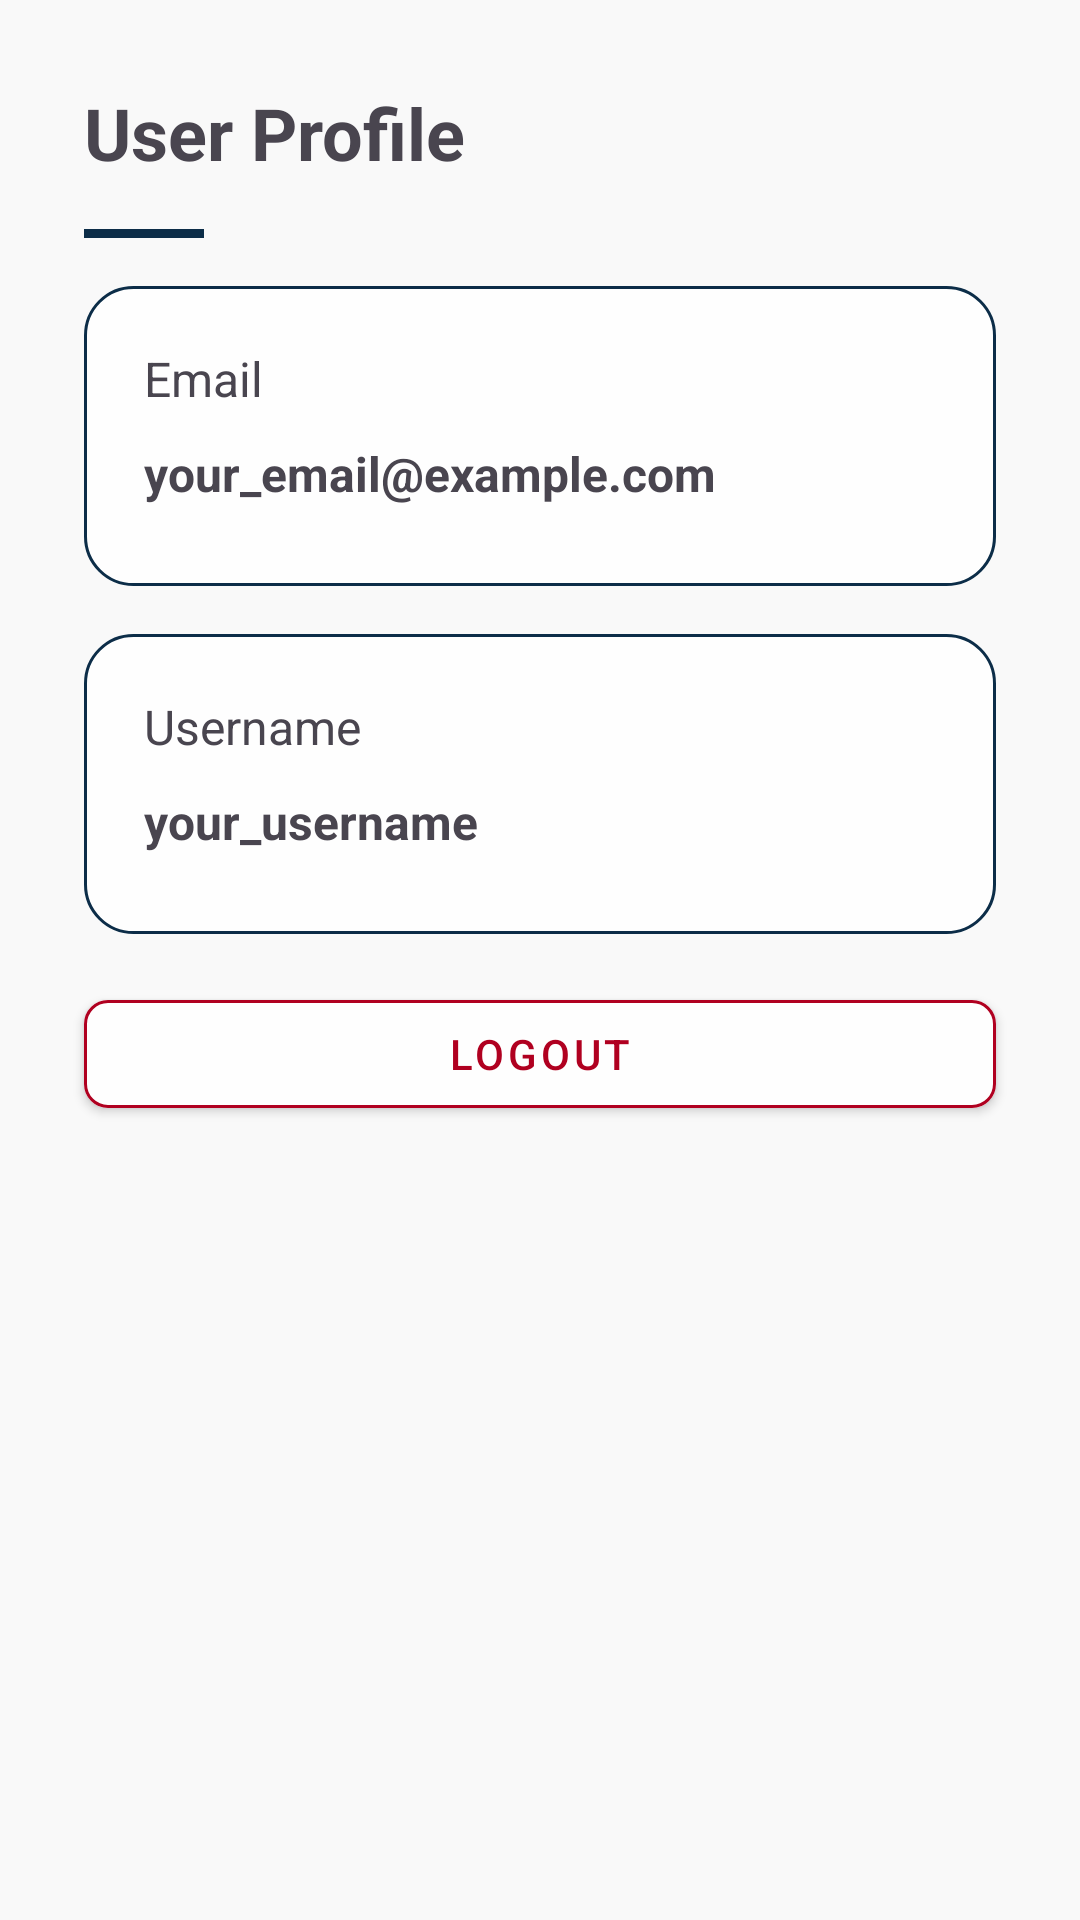

This screen was rendered from an Android layout file. Write that file and the resources it references.
<!-- AndroidManifest.xml: application theme Theme.DayTripsOptimization -->
<!-- res/layout/fragment_profile.xml -->
<?xml version="1.0" encoding="utf-8"?>
<androidx.constraintlayout.widget.ConstraintLayout xmlns:android="http://schemas.android.com/apk/res/android"
    xmlns:tools="http://schemas.android.com/tools"
    android:layout_width="match_parent"
    android:layout_height="match_parent"
    xmlns:app="http://schemas.android.com/apk/res-auto"
    tools:context=".ui.profile.ProfileFragment">

    <ProgressBar
        android:id="@+id/progressBar"
        android:layout_width="wrap_content"
        android:layout_height="wrap_content"
        android:visibility="gone"
        app:layout_constraintTop_toTopOf="parent"
        app:layout_constraintStart_toStartOf="parent"
        app:layout_constraintBottom_toBottomOf="parent"
        app:layout_constraintEnd_toEndOf="parent" />

    <TextView
        android:id="@+id/labelProfile"
        android:layout_width="wrap_content"
        android:layout_height="wrap_content"
        android:text="User Profile"
        style="@style/heading2"
        app:layout_constraintStart_toStartOf="parent"
        app:layout_constraintTop_toTopOf="parent"
        app:layout_constraintBottom_toTopOf="@id/line_divider"/>

    <View
        android:id="@+id/line_divider"
        android:layout_width="40dp"
        android:layout_height="3dp"
        android:background="@color/primary100"
        android:layout_marginStart="28dp"
        android:layout_marginTop="16dp"
        app:layout_constraintStart_toStartOf="parent"
        app:layout_constraintTop_toBottomOf="@id/labelProfile"
        app:layout_constraintBottom_toTopOf="@id/sectionEmail"/>

    <LinearLayout
        android:id="@+id/sectionEmail"
        android:layout_width="match_parent"
        android:layout_height="100dp"
        android:layout_marginTop="16dp"
        android:layout_marginStart="28dp"
        android:layout_marginEnd="28dp"
        android:background="@drawable/outline_section"
        android:orientation="vertical"
        android:padding="20dp"
        app:layout_constraintEnd_toEndOf="parent"
        app:layout_constraintStart_toStartOf="parent"
        app:layout_constraintTop_toBottomOf="@+id/line_divider"
        app:layout_constraintBottom_toTopOf="@+id/sectionUsername">

        <TextView
            android:id="@+id/labelEmail"
            android:layout_width="wrap_content"
            android:layout_height="wrap_content"
            android:text="Email"
            android:textSize="16sp"
            android:layout_marginBottom="10dp"/>

        <TextView
            android:id="@+id/loggedEmail"
            android:layout_width="wrap_content"
            android:layout_height="wrap_content"
            android:text="your_email@example.com"
            android:textSize="16sp"
            android:textStyle="bold"/>

    </LinearLayout>

    <LinearLayout
        android:id="@+id/sectionUsername"
        android:layout_width="match_parent"
        android:layout_height="100dp"
        android:layout_marginTop="16dp"
        android:layout_marginStart="28dp"
        android:layout_marginEnd="28dp"
        android:background="@drawable/outline_section"
        android:orientation="vertical"
        android:padding="20dp"
        app:layout_constraintEnd_toEndOf="parent"
        app:layout_constraintStart_toStartOf="parent"
        app:layout_constraintTop_toBottomOf="@+id/sectionEmail">

        <TextView
            android:id="@+id/labelUsername"
            android:layout_width="wrap_content"
            android:layout_height="wrap_content"
            android:text="Username"
            android:textSize="16sp"
            android:layout_marginBottom="10dp"/>

        <TextView
            android:id="@+id/loggedUsername"
            android:layout_width="wrap_content"
            android:layout_height="wrap_content"
            android:text="your_username"
            android:textSize="16sp"
            android:textStyle="bold"/>

    </LinearLayout>

    <com.google.android.material.button.MaterialButton
        android:id="@+id/btnLogout"
        android:layout_width="match_parent"
        android:layout_height="wrap_content"
        android:layout_marginTop="16dp"
        android:layout_marginStart="28dp"
        android:layout_marginEnd="28dp"
        android:backgroundTint="@color/white40"
        android:text="Logout"
        android:textColor="@color/design_default_color_error"
        android:icon="@drawable/ic_logout"
        app:iconGravity="start"
        app:iconSize="28dp"
        app:strokeColor="@color/design_default_color_error"
        app:strokeWidth="1dp"
        app:layout_constraintEnd_toEndOf="parent"
        app:layout_constraintStart_toStartOf="parent"
        app:layout_constraintTop_toBottomOf="@+id/sectionUsername"
        style="@style/primaryButton" />

</androidx.constraintlayout.widget.ConstraintLayout>
<!-- resources referenced by this layout -->
<resources>
  <color name="primary100">#FF0C2D48</color>
  <color name="white40">#FFFEFEFE</color>
  <!-- drawable outline_section (drawable) -->
  <?xml version="1.0" encoding="utf-8"?>
  <shape xmlns:android="http://schemas.android.com/apk/res/android"
      android:shape="rectangle">
      <solid android:color="@color/white40" />
  
      <corners android:radius="16dp" />
  
      <stroke
          android:width="1dp"
          android:color="@color/primary100" />
  </shape>
  <style name="heading2">
          <item name="android:layout_marginTop">28dp</item>
          <item name="android:layout_marginStart">28dp</item>
          <item name="android:textSize">@dimen/heading2</item>
          <item name="android:textStyle">bold</item>
      </style>
  <style name="primaryButton" parent="Widget.MaterialComponents.Button">
          <item name="backgroundTint">@color/primary100</item>
          <item name="textFillColor">@android:color/white</item>
          <item name="cornerRadius">8dp</item>
      </style>
  <style name="Theme.DayTripsOptimization" parent="Base.Theme.DayTripsOptimization" />
  <dimen name="heading2">24sp</dimen>
  <style name="Base.Theme.DayTripsOptimization" parent="Theme.Material3.DayNight.NoActionBar">
          
          <item name="android:windowBackground">@color/white80</item>
  
          <item name="colorPrimary">@color/primary100</item>
          <item name="colorOnPrimary">@color/white</item>
  
          <item name="colorPrimaryContainer">@color/primary100</item>
          <item name="colorOnPrimaryContainer">@color/white</item>
  
          <item name="colorSecondaryContainer">@color/primary60</item>
          <item name="colorOnSecondaryContainer">@color/textPrimary</item>
  
          <item name="colorOnSurface">@color/textPrimary</item>
      </style>
  <color name="white80">#FFF9F9F9</color>
  <color name="white">#FFFFFFFF</color>
  <color name="primary60">#FFB6C0C8</color>
  <color name="textPrimary">#FF061624</color>
</resources>
